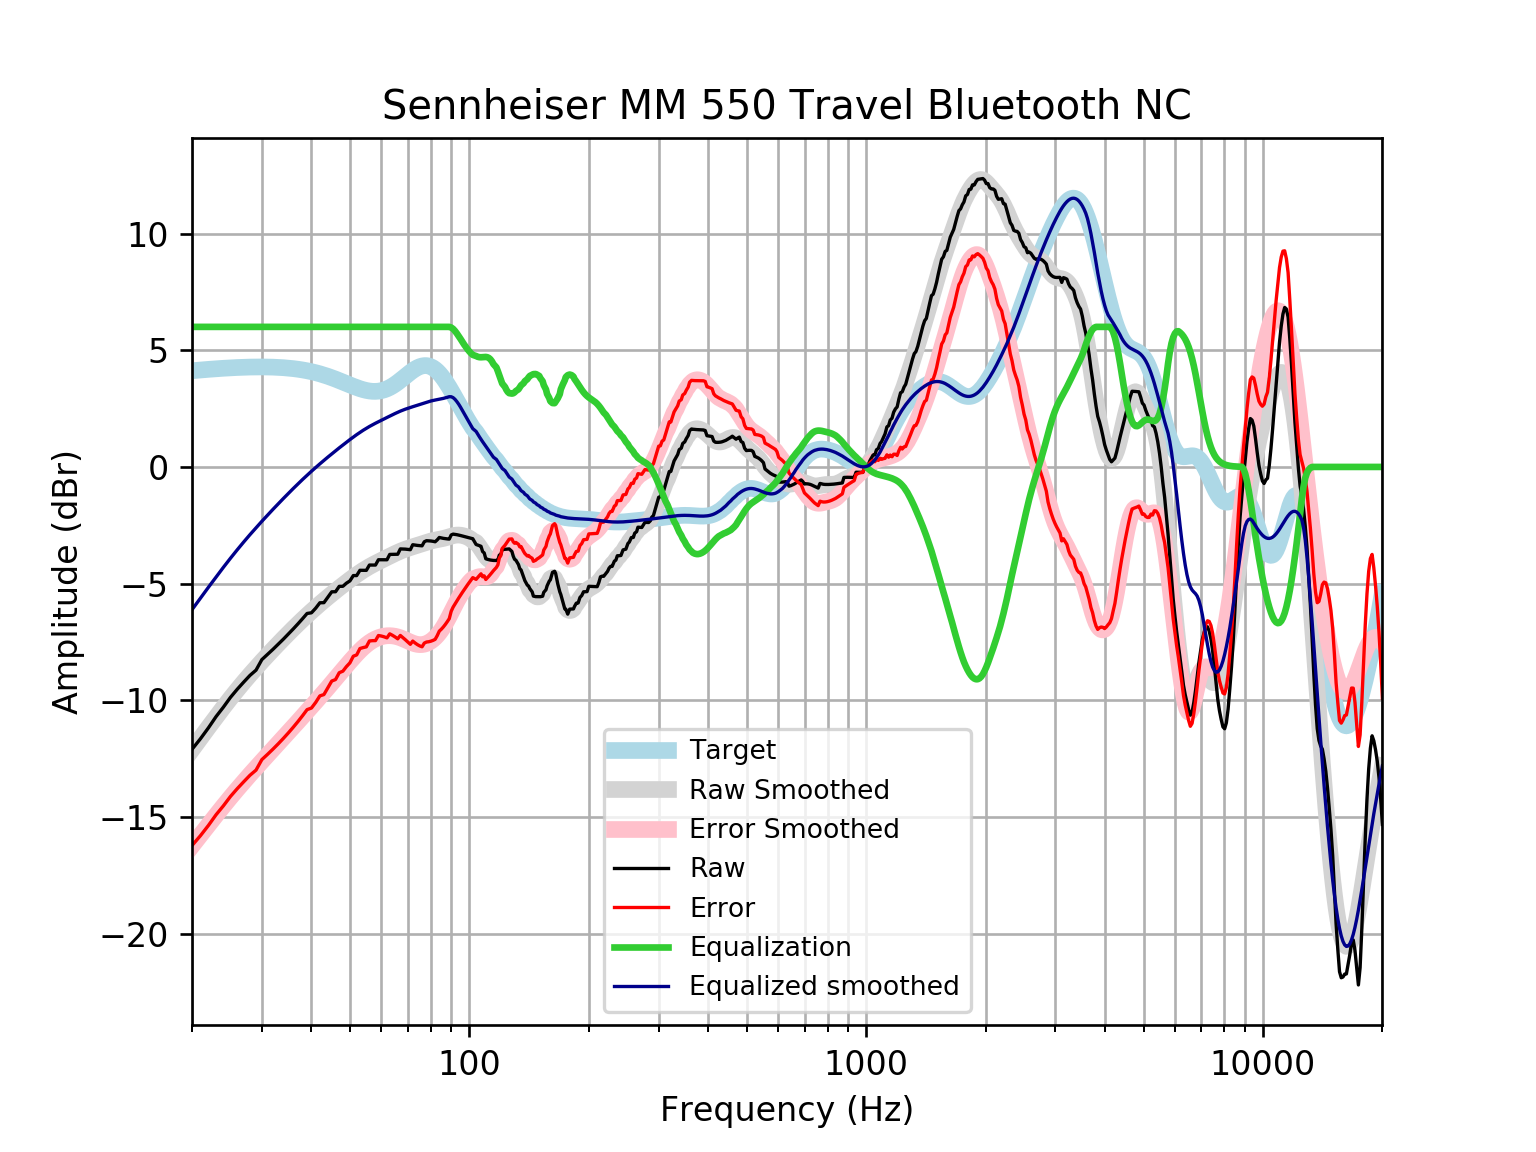

The file beside this chart, header and first rows:
frequency, raw, error, smoothed, error_smoothed, equalization, equalized_raw, equalized_smoothed, target
20, -12.1, -16.22, -12.12, -16.24, 6, -6.099, -6.116, 4.121
21, -11.65, -15.8, -11.62, -15.77, 6.0, -5.647, -5.623, 4.152
22, -11.18, -15.36, -11.16, -15.34, 6.0, -5.177, -5.155, 4.18
23, -10.69, -14.9, -10.71, -14.92, 6, -4.694, -4.714, 4.205
24, -10.29, -14.52, -10.3, -14.53, 6, -4.29, -4.299, 4.227
25, -9.872, -14.12, -9.912, -14.16, 6, -3.872, -3.912, 4.245
26, -9.525, -13.78, -9.551, -13.81, 6.0, -3.525, -3.551, 4.259
27, -9.217, -13.49, -9.215, -13.49, 6.0, -3.217, -3.215, 4.271
28, -8.93, -13.21, -8.901, -13.18, 6.0, -2.93, -2.901, 4.278
29, -8.705, -12.99, -8.606, -12.89, 6, -2.705, -2.606, 4.283
30, -8.254, -12.54, -8.328, -12.61, 6.0, -2.254, -2.328, 4.284
31, -8.032, -12.31, -8.066, -12.35, 6, -2.032, -2.066, 4.281
32, -7.813, -12.09, -7.816, -12.09, 6, -1.813, -1.816, 4.275
33, -7.594, -11.86, -7.577, -11.84, 6.0, -1.594, -1.577, 4.265
34, -7.375, -11.63, -7.349, -11.6, 6, -1.375, -1.349, 4.251
35, -7.157, -11.39, -7.131, -11.36, 6, -1.157, -1.131, 4.233
36, -6.938, -11.15, -6.923, -11.13, 6, -0.9382, -0.9229, 4.211
37, -6.719, -10.9, -6.724, -10.91, 6.0, -0.7194, -0.7245, 4.185
38, -6.499, -10.65, -6.536, -10.69, 6, -0.4993, -0.5356, 4.155
39, -6.277, -10.4, -6.356, -10.48, 6.0, -0.277, -0.3562, 4.12
40, -6.249, -10.33, -6.186, -10.26, 6, -0.2488, -0.1857, 4.08
41, -6.051, -10.09, -6.023, -10.06, 6, -0.05078, -0.02344, 4.037
42, -5.819, -9.808, -5.869, -9.856, 6, 0.1805, 0.1314, 3.989
43, -5.815, -9.752, -5.721, -9.656, 6.0, 0.1853, 0.2795, 3.937
44, -5.582, -9.463, -5.578, -9.458, 6.0, 0.4181, 0.4216, 3.881
45, -5.35, -9.173, -5.442, -9.263, 6, 0.6503, 0.5582, 3.823
46, -5.346, -9.108, -5.31, -9.071, 6.0, 0.6537, 0.6897, 3.762
47, -5.116, -8.815, -5.184, -8.881, 6.0, 0.8843, 0.8165, 3.7
48, -5.113, -8.75, -5.061, -8.696, 6.0, 0.8865, 0.9388, 3.636
49, -4.98, -8.554, -4.943, -8.516, 6, 1.02, 1.057, 3.574
50, -4.882, -8.395, -4.83, -8.341, 6, 1.118, 1.17, 3.512
51, -4.654, -8.108, -4.721, -8.175, 6, 1.346, 1.279, 3.454
52, -4.655, -8.054, -4.618, -8.018, 6, 1.345, 1.382, 3.4
53, -4.428, -7.779, -4.52, -7.873, 6, 1.572, 1.48, 3.351
54, -4.429, -7.739, -4.43, -7.741, 6.0, 1.571, 1.57, 3.31
55, -4.431, -7.707, -4.345, -7.624, 6.0, 1.569, 1.655, 3.276
56, -4.203, -7.456, -4.268, -7.523, 6, 1.797, 1.732, 3.253
57, -4.204, -7.443, -4.195, -7.438, 6, 1.796, 1.805, 3.239
58, -4.204, -7.44, -4.128, -7.368, 6.0, 1.796, 1.872, 3.237
59, -3.976, -7.222, -4.064, -7.314, 6, 2.024, 1.936, 3.246
60, -3.977, -7.244, -4.002, -7.274, 6, 2.023, 1.998, 3.268
61, -3.977, -7.278, -3.941, -7.247, 6, 2.023, 2.059, 3.301
62, -3.977, -7.323, -3.882, -7.232, 6.0, 2.023, 2.118, 3.346
63, -3.748, -7.15, -3.823, -7.229, 6.0, 2.252, 2.177, 3.402
64, -3.745, -7.213, -3.766, -7.237, 6, 2.255, 2.234, 3.468
65, -3.743, -7.284, -3.711, -7.255, 6, 2.257, 2.289, 3.542
66, -3.74, -7.363, -3.658, -7.283, 6, 2.26, 2.342, 3.622
67, -3.512, -7.22, -3.61, -7.319, 6, 2.488, 2.39, 3.707
68, -3.515, -7.311, -3.565, -7.362, 6, 2.485, 2.435, 3.796
69, -3.522, -7.406, -3.525, -7.409, 6, 2.478, 2.475, 3.884
70, -3.532, -7.503, -3.488, -7.457, 6.0, 2.468, 2.512, 3.97
71, -3.546, -7.598, -3.453, -7.504, 6.0, 2.454, 2.547, 4.053
72, -3.333, -7.461, -3.42, -7.546, 6.0, 2.667, 2.58, 4.128
73, -3.348, -7.544, -3.388, -7.58, 6, 2.652, 2.612, 4.195
74, -3.362, -7.614, -3.355, -7.603, 6, 2.638, 2.645, 4.251
75, -3.373, -7.668, -3.322, -7.613, 6, 2.627, 2.678, 4.295
76, -3.38, -7.706, -3.289, -7.61, 6, 2.62, 2.711, 4.325
77, -3.205, -7.546, -3.257, -7.593, 6, 2.795, 2.743, 4.341
78, -3.16, -7.5, -3.227, -7.563, 6, 2.84, 2.773, 4.34
79, -3.165, -7.489, -3.199, -7.519, 6, 2.835, 2.801, 4.324
... 553 more rows
